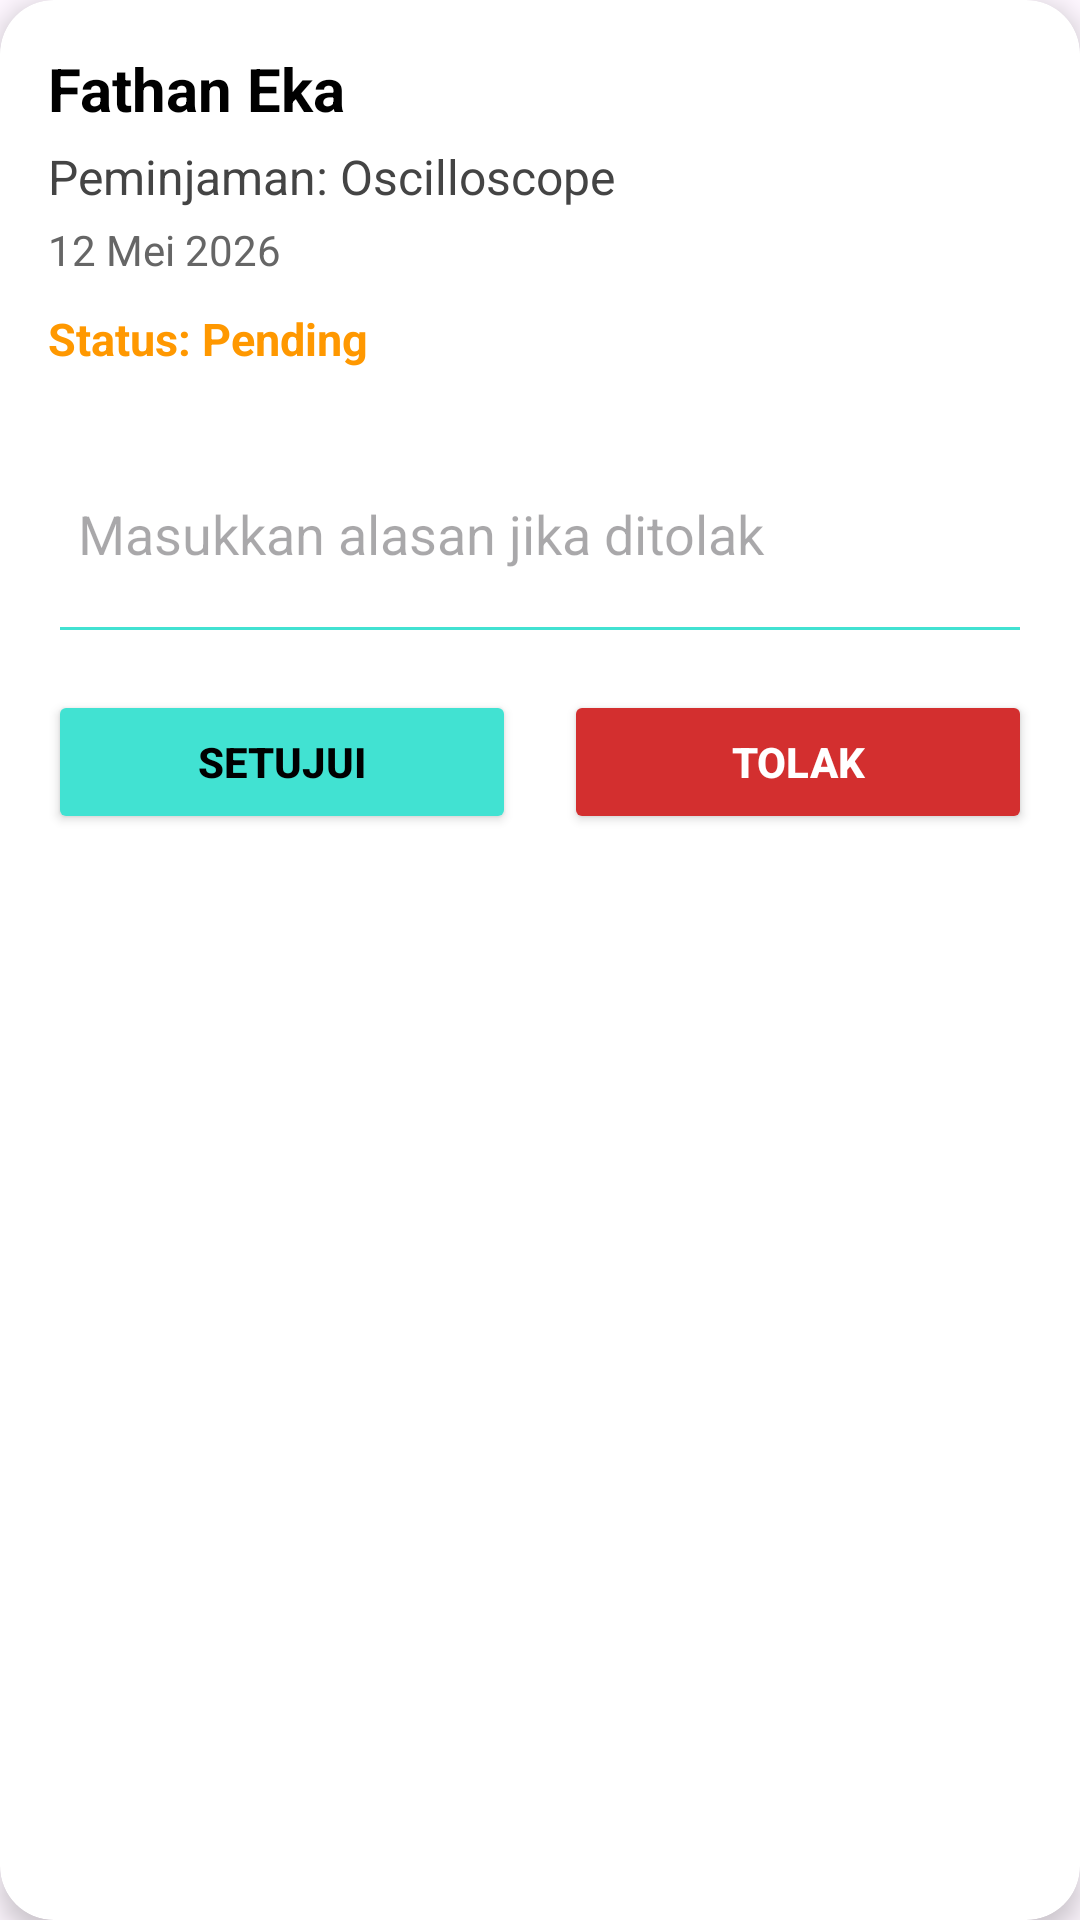

Produce the Android XML layout that renders to this screen, including the resource entries it uses.
<!-- AndroidManifest.xml: application theme Theme.SistemPeminjamanAlatLab -->
<!-- res/layout/lab_approval_card_item.xml -->
<?xml version="1.0" encoding="utf-8"?>
<androidx.cardview.widget.CardView xmlns:android="http://schemas.android.com/apk/res/android"
    xmlns:app="http://schemas.android.com/apk/res-auto"
    android:layout_width="match_parent"
    android:layout_height="wrap_content"
    android:layout_marginBottom="12dp"
    app:cardCornerRadius="18dp"
    app:cardElevation="5dp">

    <LinearLayout
        android:layout_width="match_parent"
        android:layout_height="wrap_content"
        android:orientation="vertical"
        android:padding="16dp">

        
        <TextView
            android:id="@+id/namaPeminjamTxt"
            android:layout_width="wrap_content"
            android:layout_height="wrap_content"
            android:text="Fathan Eka"
            android:textColor="#000000"
            android:textSize="20sp"
            android:textStyle="bold" />

        <Space
            android:layout_width="match_parent"
            android:layout_height="5dp" />

        
        <TextView
            android:id="@+id/namaAlatTxt"
            android:layout_width="wrap_content"
            android:layout_height="wrap_content"
            android:text="Peminjaman: Oscilloscope"
            android:textColor="#444444"
            android:textSize="16sp" />

        <Space
            android:layout_width="match_parent"
            android:layout_height="4dp" />

        
        <TextView
            android:id="@+id/tanggalTxt"
            android:layout_width="wrap_content"
            android:layout_height="wrap_content"
            android:text="12 Mei 2026"
            android:textColor="#666666"
            android:textSize="14sp" />

        <Space
            android:layout_width="match_parent"
            android:layout_height="10dp" />

        
        <TextView
            android:id="@+id/statusTxt"
            android:layout_width="wrap_content"
            android:layout_height="wrap_content"
            android:text="Status: Pending"
            android:textColor="#FF9800"
            android:textSize="15sp"
            android:textStyle="bold" />

        <Space
            android:layout_width="match_parent"
            android:layout_height="15dp" />

        
        <EditText
            android:id="@+id/alasanTolakEdt"
            android:layout_width="match_parent"
            android:layout_height="wrap_content"
            android:backgroundTint="#41E2D2"
            android:hint="Masukkan alasan jika ditolak"
            android:inputType="textMultiLine"
            android:minHeight="80dp"
            android:padding="10dp" />

        <Space
            android:layout_width="match_parent"
            android:layout_height="12dp" />

        
        <LinearLayout
            android:layout_width="match_parent"
            android:layout_height="wrap_content"
            android:gravity="center"
            android:orientation="horizontal">

            <Button
                android:id="@+id/setujuiBtn"
                android:layout_width="0dp"
                android:layout_height="wrap_content"
                android:layout_marginEnd="8dp"
                android:layout_weight="1"
                android:backgroundTint="#41E2D2"
                android:text="Setujui"
                android:textColor="#000000"
                android:textStyle="bold" />

            <Button
                android:id="@+id/tolakBtn"
                android:layout_width="0dp"
                android:layout_height="wrap_content"
                android:layout_marginStart="8dp"
                android:layout_weight="1"
                android:backgroundTint="#D32F2F"
                android:text="Tolak"
                android:textColor="#FFFFFF"
                android:textStyle="bold" />

        </LinearLayout>

    </LinearLayout>

</androidx.cardview.widget.CardView>
<!-- resources referenced by this layout -->
<resources>
  <style name="Theme.SistemPeminjamanAlatLab" parent="Base.Theme.SistemPeminjamanAlatLab" />
  <style name="Base.Theme.SistemPeminjamanAlatLab" parent="Theme.Material3.DayNight.NoActionBar">
          
          
      </style>
</resources>
